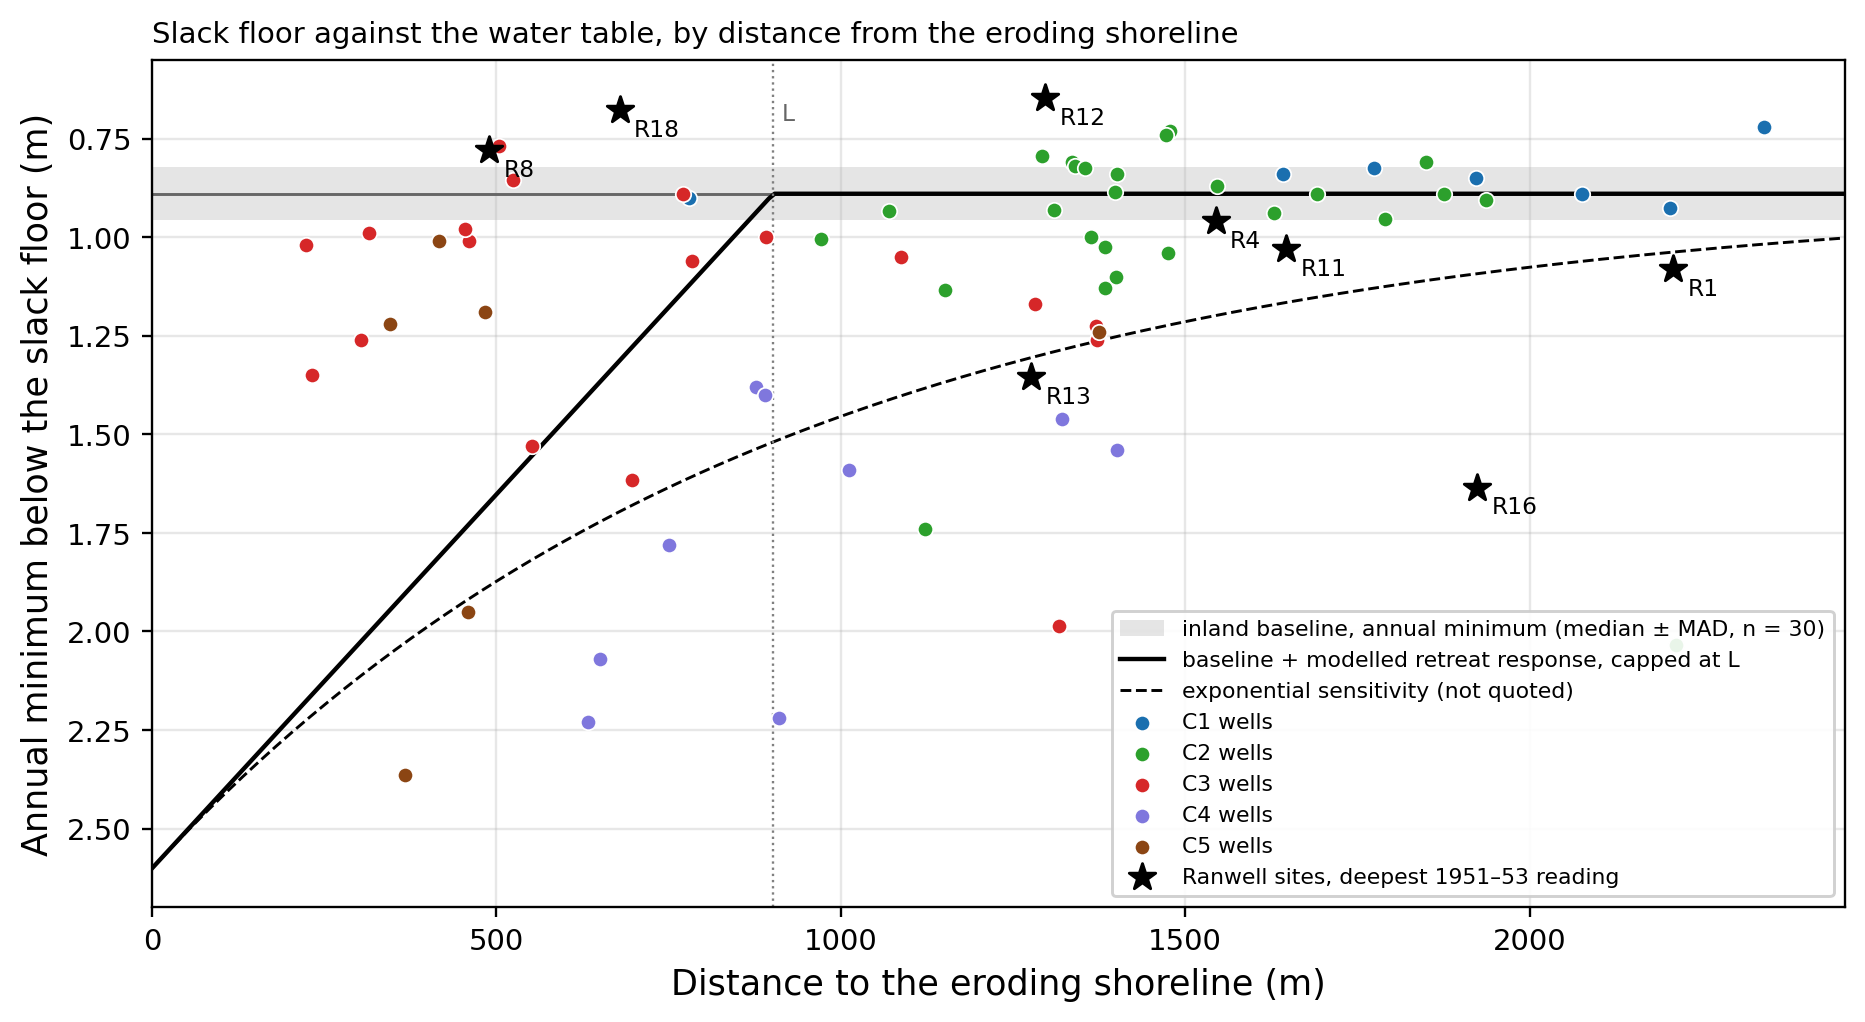

The data file committed next to this chart (first rows):
row, well, cluster, floor_m_od, ground_source, dist_eroding_hwm_m, within_coastal_reach, n_months, depth_mean_m, depth_spring_m, depth_min_m, n_years_spring, n_years_min, ranwell_site, ranwell_pairing, in_cluster_level, baseline_depth_mean_m, excess_mean_m, baseline_depth_spring_m, excess_spring_m, baseline_depth_min_m, excess_min_m, retreat_1899_2026_m, coastal_h0_per_metre_mm
well, nw1, 3, 12.36, dgps, 1317, False, 252.0, 1.556, 1.278, 1.985, 20.0, 20.0, , , False, 0.408, 1.148, 0.1942, 1.084, 0.89, 1.095, 126.9, 13.48
well, nw2, 3, 11.47, dgps, 1282, False, 252.0, 0.7399, 0.455, 1.17, 20.0, 20.0, , , False, 0.408, 0.3319, 0.1942, 0.2608, 0.89, 0.28, 126.9, 13.48
well, nw3, 2, 10.66, dgps, 1397, False, 220.0, 0.4366, 0.19, 0.885, 19.0, 12.0, , , True, 0.408, 0.02863, 0.1942, -0.004167, 0.89, -0.005, 126.9, 13.48
well, nw4, 2, 9.16, dgps, 1478, False, 247.0, 0.328, 0.115, 0.73, 20.0, 19.0, , , True, 0.408, -0.07999, 0.1942, -0.07917, 0.89, -0.16, 126.9, 13.48
well, nw4b, 2, 9.256, dgps, 1472, False, 241.0, 0.3669, 0.1417, 0.74, 20.0, 19.0, , , True, 0.408, -0.04107, 0.1942, -0.0525, 0.89, -0.15, 126.9, 13.48
well, nw5, 3, 5.725, dgps, 459.7, True, 246.0, 0.6139, 0.47, 1.01, 20.0, 18.0, 8.0, headline_well_of_site, True, 0.408, 0.206, 0.1942, 0.2758, 0.89, 0.12, 126.9, 13.48
well, nw6, 3, 6.361, dgps, 504.4, True, 222.0, 0.4141, 0.3167, 0.77, 19.0, 13.0, , , True, 0.408, 0.006157, 0.1942, 0.1225, 0.89, -0.12, 126.9, 13.48
well, nw7, 3, 8.474, dgps, 697.5, True, 224.0, 1.209, 1.02, 1.615, 19.0, 14.0, , , True, 0.408, 0.8008, 0.1942, 0.8258, 0.89, 0.725, 126.9, 13.48
well, nw9, 5, 5.149, dgps, 417.2, True, 241.0, 0.7438, 0.619, 1.009, 20.0, 19.0, , , True, 0.408, 0.3358, 0.1942, 0.4248, 0.89, 0.119, 126.9, 13.48
well, nw10, 4, 11.66, dgps, 1321, False, 207.0, 1.075, 0.85, 1.46, 17.0, 15.0, , , True, 0.408, 0.6672, 0.1942, 0.6558, 0.89, 0.57, 126.9, 13.48
well, nw11, 5, 11.95, dgps, 1374, False, 226.0, 0.8351, 0.5833, 1.24, 18.0, 18.0, , , False, 0.408, 0.4272, 0.1942, 0.3892, 0.89, 0.35, 126.9, 13.48
well, nw13, 3, 12.09, lidar, 1371, False, 165.0, 0.7267, 0.4933, 1.225, 14.0, 12.0, , , False, 0.408, 0.3187, 0.1942, 0.2992, 0.89, 0.335, 126.9, 13.48
well, ceh1, 3, 10.65, dgps, 1087, False, 239.0, 0.6485, 0.43, 1.05, 19.0, 19.0, , , True, 0.408, 0.2406, 0.1942, 0.2358, 0.89, 0.16, 126.9, 13.48
well, ceh2, 4, 11.32, dgps, 1013, False, 226.0, 1.249, 0.9433, 1.59, 18.0, 17.0, , , True, 0.408, 0.8411, 0.1942, 0.7492, 0.89, 0.7, 126.9, 13.48
well, ceh4, 3, 4.479, dgps, 223.4, True, 238.0, 0.6622, 0.59, 1.02, 19.0, 19.0, , , True, 0.408, 0.2543, 0.1942, 0.3958, 0.89, 0.13, 126.9, 13.48
well, ceh5, 1, 9.588, dgps, 2076, False, 238.0, 0.401, 0.1733, 0.89, 19.0, 19.0, , , True, 0.408, -0.006909, 0.1942, -0.02083, 0.89, 0.0, 126.9, 13.48
well, ceh6, 1, 8.461, dgps, 2340, False, 239.0, 0.2621, 0.1367, 0.72, 19.0, 19.0, , , True, 0.408, -0.1459, 0.1942, -0.0575, 0.89, -0.17, 126.9, 13.48
well, ceh9, 3, 7.983, dgps, 784.6, True, 228.0, 0.7155, 0.505, 1.06, 18.0, 17.0, , , True, 0.408, 0.3076, 0.1942, 0.3108, 0.89, 0.17, 126.9, 13.48
well, ceh10, 2, 5.778, dgps, 1122, False, 233.0, 1.287, 1.103, 1.74, 19.0, 17.0, , , False, 0.408, 0.8789, 0.1942, 0.9092, 0.89, 0.85, 126.9, 13.48
well, ceh11, 1, 3.534, dgps, 779.9, True, 236.0, 0.5109, 0.33, 0.9, 19.0, 18.0, , , True, 0.408, 0.1029, 0.1942, 0.1358, 0.89, 0.01, 126.9, 13.48
well, ceh13, 4, 11.23, dgps, 877.4, True, 218.0, 1.103, 0.8283, 1.38, 18.0, 16.0, , , True, 0.408, 0.6952, 0.1942, 0.6342, 0.89, 0.49, 126.9, 13.48
well, ceh14, 4, 14.42, dgps, 1400, False, 221.0, 1.088, 0.7567, 1.54, 18.0, 16.0, , , True, 0.408, 0.6802, 0.1942, 0.5625, 0.89, 0.65, 126.9, 13.48
well, ceh16, 5, 6.097, dgps, 482.9, True, 224.0, 0.8897, 0.77, 1.19, 18.0, 17.0, , , True, 0.408, 0.4818, 0.1942, 0.5758, 0.89, 0.3, 126.9, 13.48
well, ceh17, 5, 6.001, dgps, 366.9, True, 221.0, 2.073, 2.02, 2.365, 18.0, 16.0, , , True, 0.408, 1.665, 0.1942, 1.826, 0.89, 1.475, 126.9, 13.48
well, ceh18, 3, 5.144, dgps, 303.7, True, 221.0, 0.8297, 0.625, 1.26, 18.0, 17.0, , , True, 0.408, 0.4217, 0.1942, 0.4308, 0.89, 0.37, 126.9, 13.48
well, ceh19, 5, 4.65, dgps, 346.2, True, 216.0, 0.9427, 0.8667, 1.22, 17.0, 17.0, , , True, 0.408, 0.5348, 0.1942, 0.6725, 0.89, 0.33, 126.9, 13.48
well, ceh20, 4, 8.618, dgps, 750.2, True, 204.0, 1.31, 1.07, 1.78, 17.0, 15.0, , , True, 0.408, 0.9021, 0.1942, 0.8758, 0.89, 0.89, 126.9, 13.48
well, ceh21, 3, 4.172, dgps, 232.3, True, 189.0, 1.069, 1.023, 1.35, 15.0, 15.0, , , True, 0.408, 0.6615, 0.1942, 0.8292, 0.89, 0.46, 126.9, 13.48
well, ceh23, 1, 9.958, dgps, 1922, False, 172.0, 0.3732, 0.1983, 0.85, 14.0, 13.0, , , True, 0.408, -0.03474, 0.1942, 0.004167, 0.89, -0.04, 126.9, 13.48
well, ceh24, 2, 5.808, dgps, 1546, False, 190.0, 0.3635, 0.13, 0.87, 15.0, 14.0, , , True, 0.408, -0.04449, 0.1942, -0.06417, 0.89, -0.02, 126.9, 13.48
well, ceh25, 1, 9.051, dgps, 2204, False, 192.0, 0.4044, 0.1983, 0.925, 15.0, 15.0, 1.0, headline_well_of_site, True, 0.408, -0.00351, 0.1942, 0.004167, 0.89, 0.035, 126.9, 13.48
well, ceh26, 1, 10.43, dgps, 1774, False, 191.0, 0.3853, 0.2017, 0.825, 15.0, 15.0, , , True, 0.408, -0.02267, 0.1942, 0.0075, 0.89, -0.065, 126.9, 13.48
well, ceh27, 1, 10.9, dgps, 1643, False, 192.0, 0.3627, 0.1633, 0.84, 15.0, 15.0, 4.0, headline_well_of_site, True, 0.408, -0.0453, 0.1942, -0.03083, 0.89, -0.05, 126.9, 13.48
well, ceh28, 2, 10.54, dgps, 1691, False, 161.0, 0.4457, 0.2233, 0.89, 13.0, 10.0, , , True, 0.408, 0.03774, 0.1942, 0.02917, 0.89, 0.0, 126.9, 13.48
well, ceh30, 4, 8.61, dgps, 650.4, True, 189.0, 1.786, 1.597, 2.07, 15.0, 15.0, , , True, 0.408, 1.378, 0.1942, 1.403, 0.89, 1.18, 126.9, 13.48
well, ceh31, 5, 6.32, dgps, 458.4, True, 184.0, 1.594, 1.45, 1.95, 15.0, 13.0, , , True, 0.408, 1.186, 0.1942, 1.256, 0.89, 1.06, 126.9, 13.48
well, ceh32, 4, 11.03, dgps, 909.7, False, 186.0, 1.819, 1.643, 2.22, 15.0, 13.0, , , True, 0.408, 1.411, 0.1942, 1.449, 0.89, 1.33, 126.9, 13.48
well, ceh33, 4, 8.77, dgps, 633, True, 188.0, 1.812, 1.647, 2.23, 15.0, 14.0, , , True, 0.408, 1.404, 0.1942, 1.452, 0.89, 1.34, 126.9, 13.48
well, ceh34, 4, 9.75, dgps, 889.5, True, 185.0, 0.9505, 0.7467, 1.4, 15.0, 13.0, , , True, 0.408, 0.5426, 0.1942, 0.5525, 0.89, 0.51, 126.9, 13.48
well, ceh36, 3, 5.31, lidar, 315.1, True, 180.0, 0.6809, 0.57, 0.99, 15.0, 13.0, , , True, 0.408, 0.2729, 0.1942, 0.3758, 0.89, 0.1, 126.9, 13.48
well, ceh39, 3, 7.85, lidar, 771.1, True, 153.0, 0.5294, 0.34, 0.89, 13.0, 11.0, , , True, 0.408, 0.1215, 0.1942, 0.1458, 0.89, 0.0, 126.9, 13.48
well, ceh40, 2, 7.77, lidar, 971.6, False, 140.0, 0.5965, 0.34, 1.005, 11.0, 10.0, , , True, 0.408, 0.1885, 0.1942, 0.1458, 0.89, 0.115, 126.9, 13.48
well, ceh41, 2, 7.15, lidar, 1070, False, 140.0, 0.4934, 0.17, 0.935, 11.0, 10.0, , , True, 0.408, 0.0854, 0.1942, -0.02417, 0.89, 0.045, 126.9, 13.48
well, ceh42, 3, 3.62, lidar, 524.1, True, 140.0, 0.4618, 0.3967, 0.855, 11.0, 10.0, , , True, 0.408, 0.05389, 0.1942, 0.2025, 0.89, -0.035, 126.9, 13.48
well, wmc1, 2, 7.285, dgps, 1629, False, 203.0, 0.5333, 0.29, 0.94, 17.0, 15.0, , , True, 0.408, 0.1253, 0.1942, 0.09583, 0.89, 0.05, 126.9, 13.48
well, wmc2, 3, 4.502, dgps, 455.2, True, 201.0, 0.6306, 0.47, 0.98, 17.0, 15.0, , , True, 0.408, 0.2226, 0.1942, 0.2758, 0.89, 0.09, 126.9, 13.48
well, wmc3, 3, 8.61, dgps, 551.1, True, 190.0, 1.243, 1.083, 1.53, 15.0, 13.0, , , False, 0.408, 0.8352, 0.1942, 0.8892, 0.89, 0.64, 126.9, 13.48
well, wmc4, 3, 12.09, lidar, 1371, False, 169.0, 0.7681, 0.5333, 1.26, 14.0, 13.0, , , False, 0.408, 0.3601, 0.1942, 0.3392, 0.89, 0.37, 126.9, 13.48
well, l7, 2, 10.86, dgps, 2213, False, 199.0, 1.581, 1.332, 2.035, 16.0, 14.0, , , True, 0.408, 1.173, 0.1942, 1.138, 0.89, 1.145, 126.9, 13.48
well, d5, 2, 10.5, dgps, 1363, False, 192.0, 0.5469, 0.2267, 1.0, 15.0, 15.0, , , True, 0.408, 0.139, 0.1942, 0.0325, 0.89, 0.11, 126.9, 13.48
well, d6, 2, 10.82, dgps, 1475, False, 192.0, 0.5371, 0.2033, 1.04, 15.0, 15.0, , , True, 0.408, 0.1292, 0.1942, 0.009167, 0.89, 0.15, 126.9, 13.48
well, d7, 2, 9.775, dgps, 1937, False, 175.0, 0.4652, 0.2367, 0.905, 15.0, 10.0, , , True, 0.408, 0.05726, 0.1942, 0.0425, 0.89, 0.015, 126.9, 13.48
well, d8, 2, 9.276, dgps, 1850, False, 187.0, 0.388, 0.1233, 0.81, 15.0, 14.0, , , True, 0.408, -0.01992, 0.1942, -0.07083, 0.89, -0.08, 126.9, 13.48
well, d9, 2, 9.136, dgps, 1790, False, 185.0, 0.53, 0.2433, 0.955, 14.0, 14.0, , , True, 0.408, 0.122, 0.1942, 0.04917, 0.89, 0.065, 126.9, 13.48
well, d10, 2, 9.603, dgps, 1876, False, 189.0, 0.4099, 0.1267, 0.89, 15.0, 14.0, , , True, 0.408, 0.001904, 0.1942, -0.0675, 0.89, 0.0, 126.9, 13.48
well, d15, 2, 10.37, dgps, 1293, False, 190.0, 0.3737, 0.05333, 0.795, 15.0, 14.0, , , True, 0.408, -0.03425, 0.1942, -0.1408, 0.89, -0.095, 126.9, 13.48
well, d17, 2, 7.929, dgps, 1335, False, 192.0, 0.3605, 0.07, 0.81, 15.0, 15.0, , , True, 0.408, -0.04745, 0.1942, -0.1242, 0.89, -0.08, 126.9, 13.48
well, d25, 3, 5.351, dgps, 890.8, True, 169.0, 0.5484, 0.345, 1.0, 14.0, 13.0, , , False, 0.408, 0.1404, 0.1942, 0.1508, 0.89, 0.11, 126.9, 13.48
well, d38, 2, 4.661, dgps, 1151, False, 188.0, 0.6379, 0.53, 1.135, 15.0, 14.0, , , False, 0.408, 0.2299, 0.1942, 0.3358, 0.89, 0.245, 126.9, 13.48
well, d41, 2, 5.84, dgps, 1401, False, 189.0, 0.4061, 0.18, 0.84, 15.0, 14.0, , , True, 0.408, -0.001904, 0.1942, -0.01417, 0.89, -0.05, 126.9, 13.48
... 14 more rows
